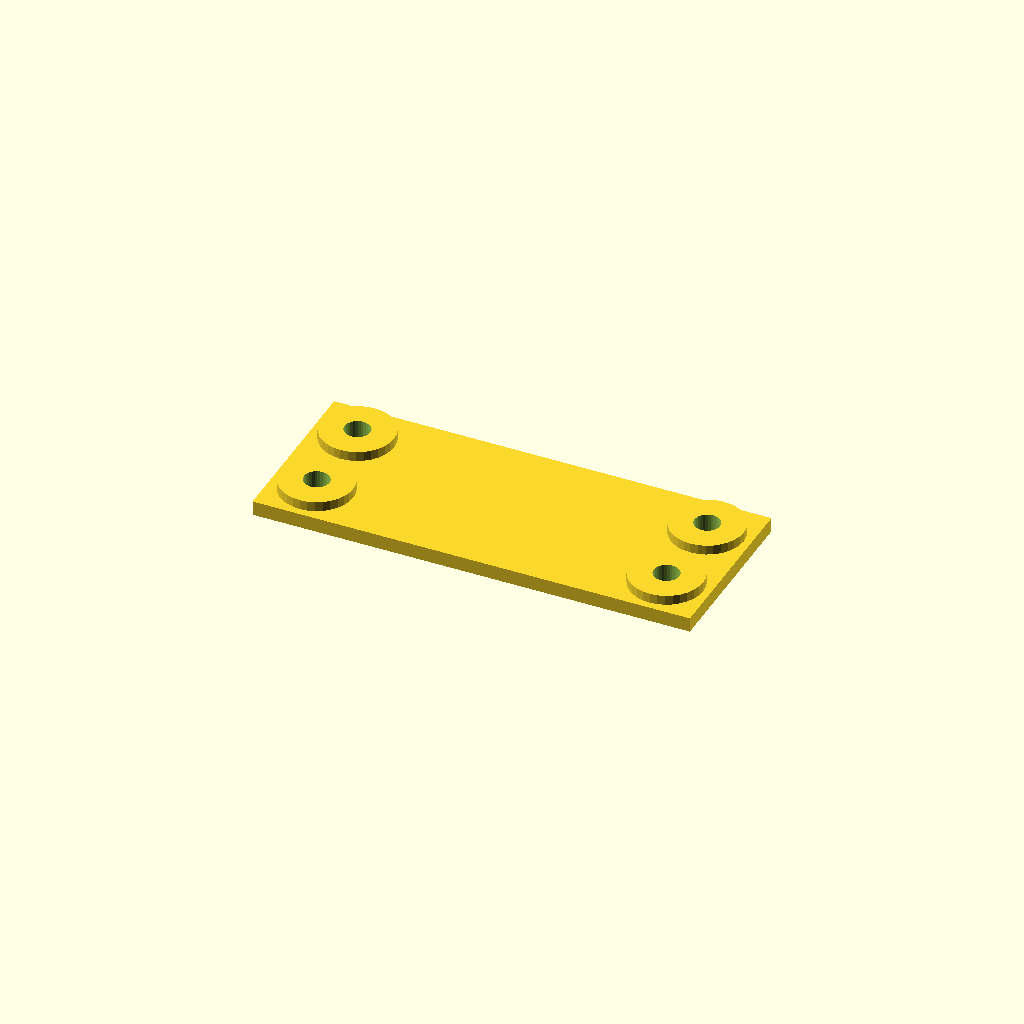
Cell 1 — every parameter at its default value.
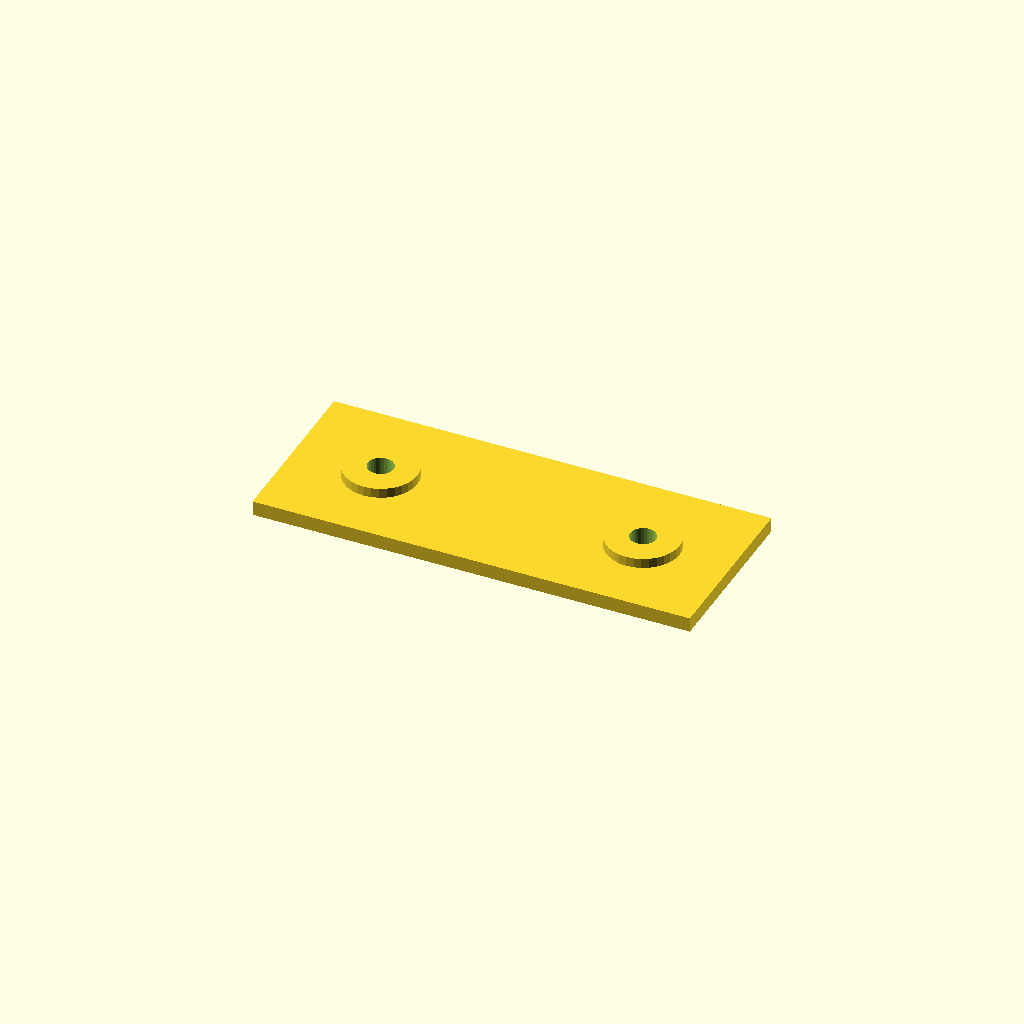
Cell 2 — edge set to 36, the other parameters unchanged.
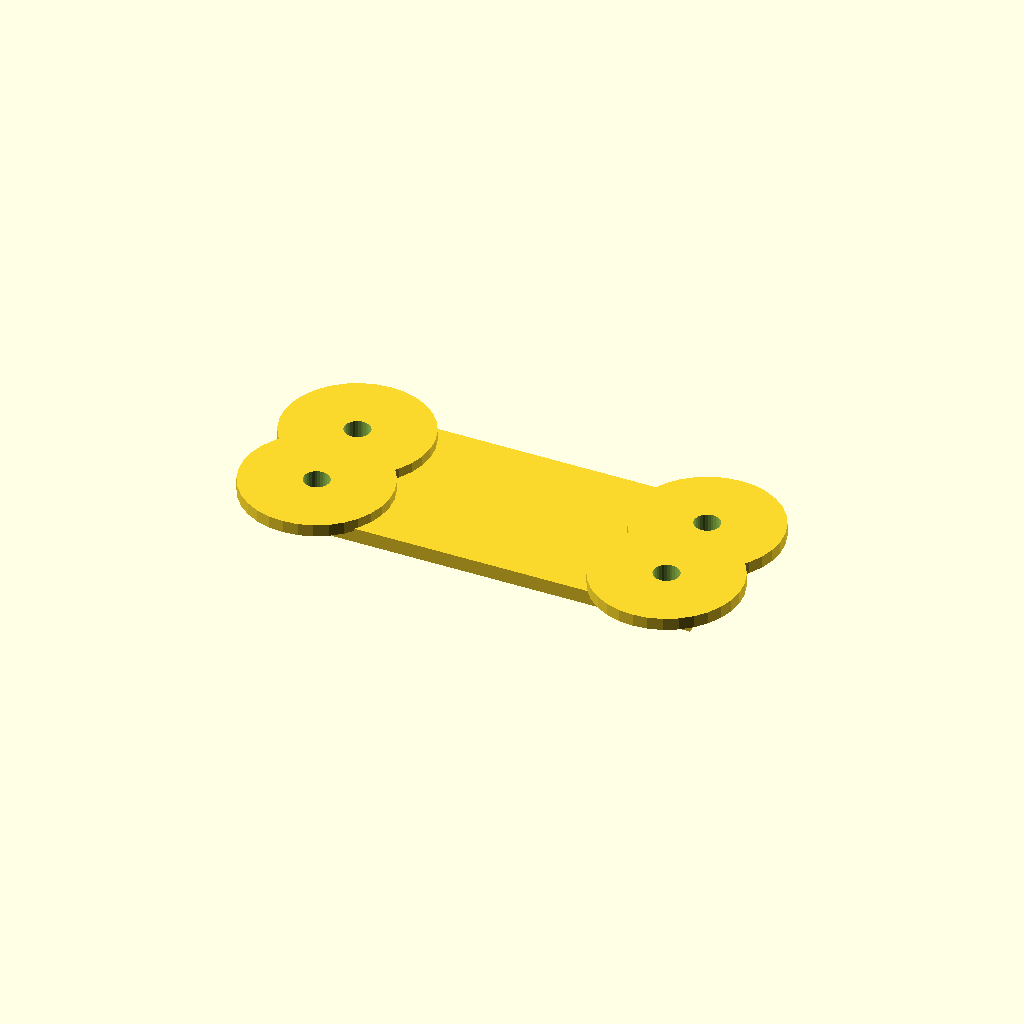
Cell 3 — boss_d set to 60, the other parameters unchanged.
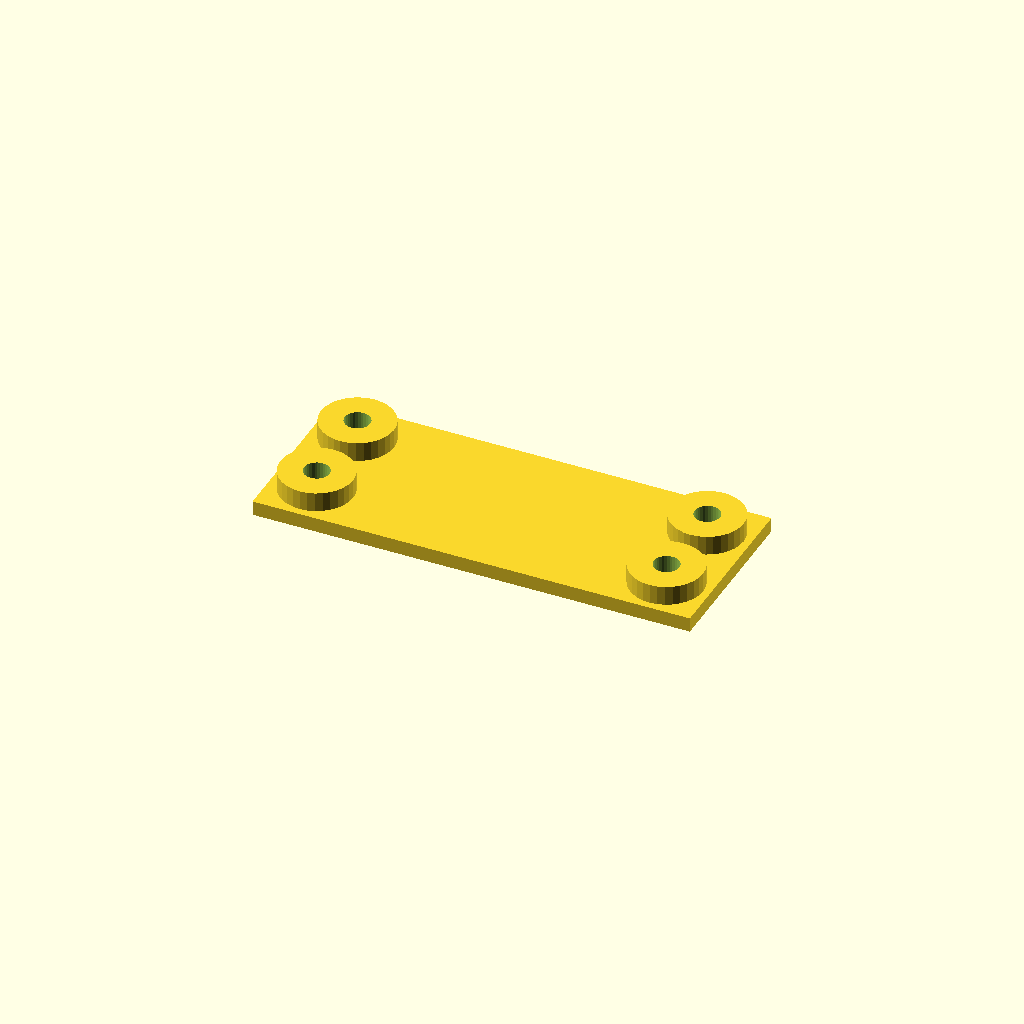
Cell 4 — boss_h set to 8, the other parameters unchanged.
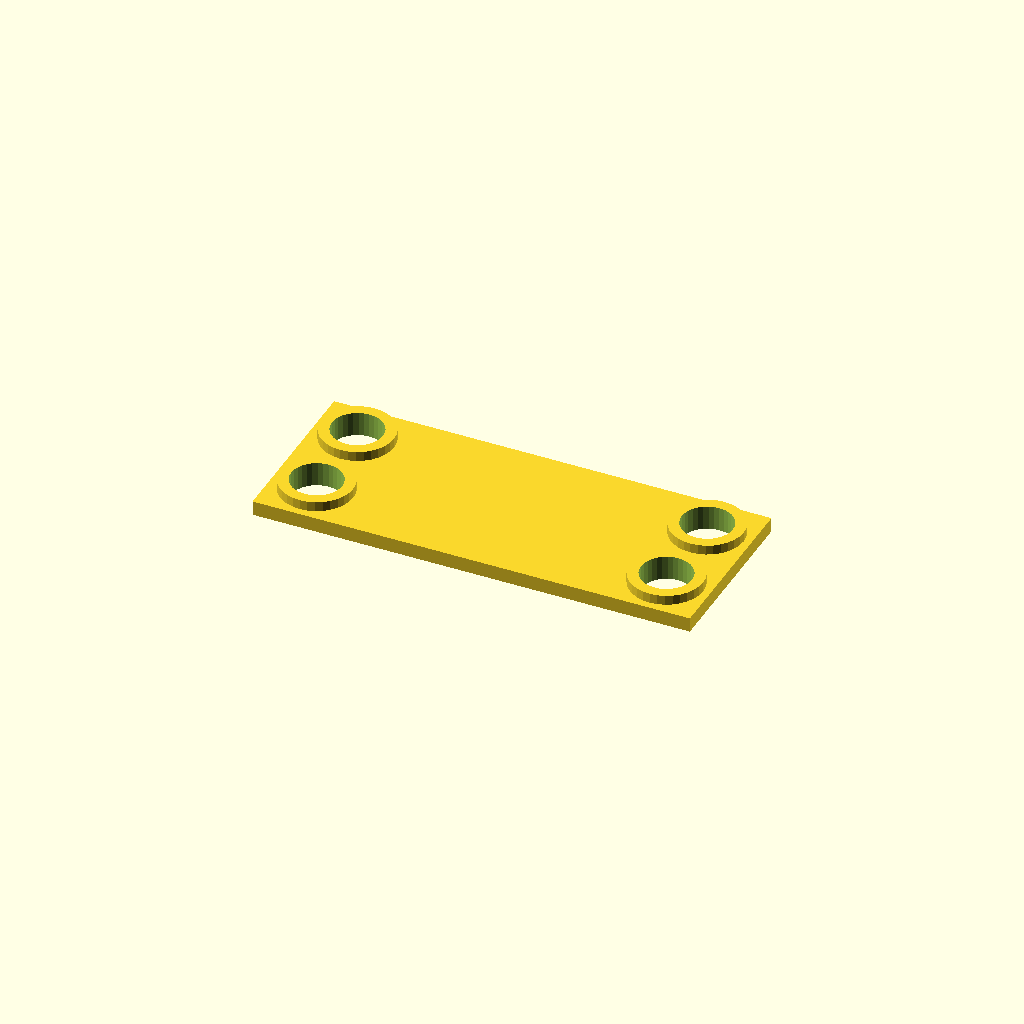
Cell 5: the same model with hole_d = 21.
All cells are drawn from one camera (rotation 55°, 0°, 25°, orthographic, colour scheme Cornfield), so only the parameter changes between them.
The OpenSCAD source (optional_data/data/place1/anchorpads/part_0063.scad):
$fn = 32;

// ----------------------------------------------------------------------
// Anchor pads 180 x 72 x 10
// four corner bosses with anchor holes
// ----------------------------------------------------------------------

// --- parameters (mm) ---
plate = [180, 72, 6];  // base plate size (x, y, z)
pads = 4;              // boss count, one per corner
edge = 18;             // boss centre offset from the plate edge
boss_d = 30;           // boss diameter
boss_h = 4;            // boss height above the base plate
hole_d = 10.5;         // hole diameter

// --- derived feature positions (mm) ---
height = plate[2] + boss_h;      // = 10   overall height of the part
corner_x = plate[0] / 2 - edge;  // = 72   boss centre X
corner_y = plate[1] / 2 - edge;  // = 18   boss centre Y
feature_centers = [
  [corner_x, corner_y],
  [-corner_x, corner_y],
  [-corner_x, -corner_y],
  [corner_x, -corner_y]
];   // boss centres, anchor holes are drilled there

// base plate, four bosses standing on it, anchor holes all the way through
difference() {
  union() {
    cube(plate, center = true);
    for (centre = feature_centers)
      translate([centre[0], centre[1], plate[2] / 2 - 1])
        cylinder(d = boss_d, h = boss_h + 1);
  }
  for (centre = feature_centers)
    translate([centre[0], centre[1], -height])
      cylinder(d = hole_d, h = 2 * height + 2);  // through boss and plate
}
Parameter table extracted from the source (name, type, default, range or options):
plate: vector, default [180, 72, 6]
pads: number, default 4
edge: number, default 18
boss_d: number, default 30
boss_h: number, default 4
hole_d: number, default 10.5
